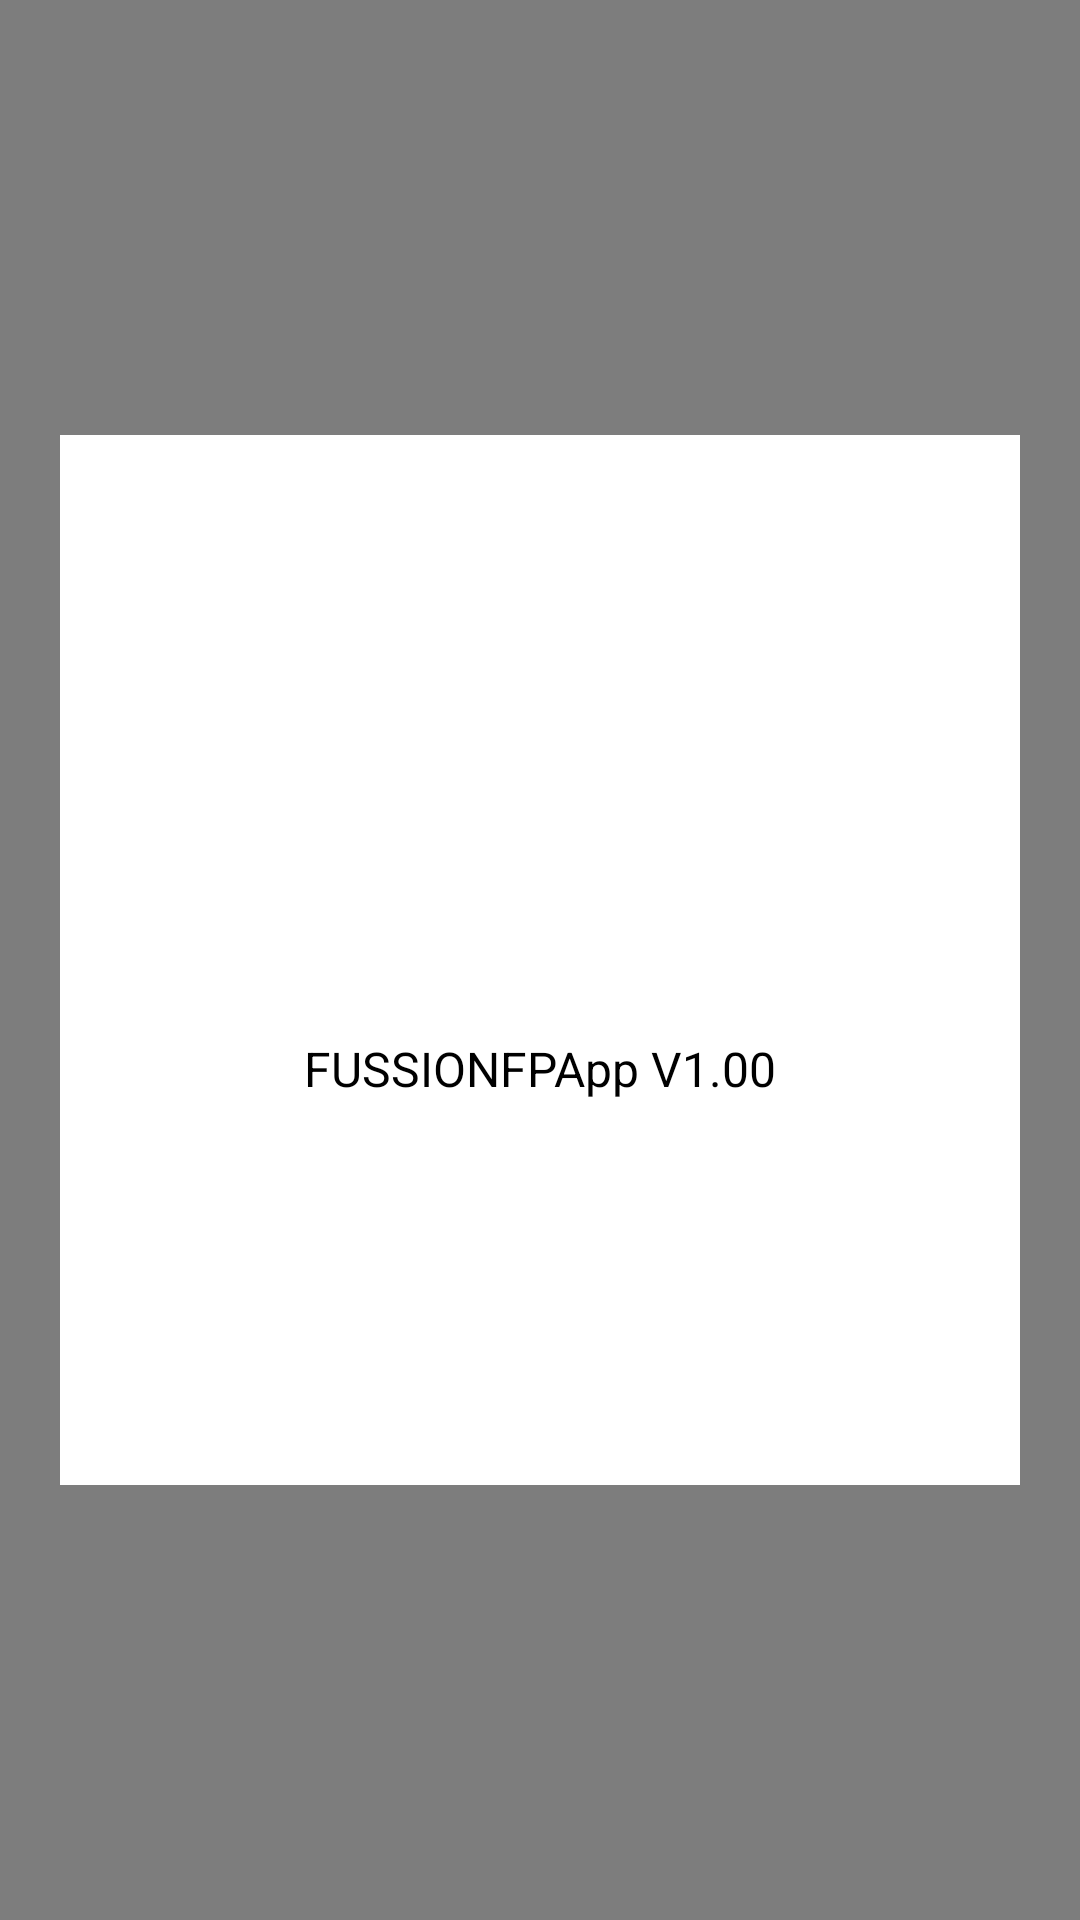

Layout XML and referenced resources for this Android screen:
<!-- AndroidManifest.xml: activity theme AppThemeNoActionBar -->
<!-- res/layout/activity_info.xml -->
<?xml version="1.0" encoding="utf-8"?>
<FrameLayout xmlns:android="http://schemas.android.com/apk/res/android"
    android:layout_width="match_parent"
    android:layout_height="match_parent"
    xmlns:tools="http://schemas.android.com/tools"
    tools:context=".InfoActivity">

    <View
        android:layout_width="match_parent"
        android:layout_height="match_parent"
        android:background="@android:color/black"
        android:alpha="0.5"/>

    <FrameLayout
        android:layout_width="match_parent"
        android:layout_height="350dp"
        android:layout_marginLeft="20dp"
        android:layout_marginRight="20dp"
        android:layout_gravity="center"
        android:background="@color/white"
        android:orientation="vertical">

        <ImageView
            android:layout_width="match_parent"
            android:layout_height="200dp"
            android:id="@+id/completedImage"
            android:layout_gravity="center_horizontal"/>

        <LinearLayout
            android:layout_width="match_parent"
            android:layout_height="wrap_content"
            android:layout_gravity="bottom"
            android:layout_marginTop="30dp"
            android:orientation="vertical">

            <ImageView
                android:layout_width="130dp"
                android:layout_height="80dp"
                android:layout_gravity="center"
                android:background="@drawable/smalllogo"/>

            <TextView
                android:layout_width="wrap_content"
                android:layout_height="wrap_content"
                android:textColor="@android:color/black"
                android:textSize="16sp"
                android:layout_marginTop="40dp"
                android:layout_marginLeft="20dp"
                android:layout_marginRight="20dp"
                android:layout_gravity="center"
                android:text="@string/info"/>

            <Button
                android:layout_width="match_parent"
                android:layout_height="wrap_content"
                android:id="@+id/closeButton"
                android:textSize="14sp"
                android:layout_marginLeft="30dp"
                android:layout_marginRight="30dp"
                android:layout_marginTop="50dp"
                android:background="@drawable/bg_button_primary"
                android:textColor="@color/white"
                android:text="KEMBALI"
                android:layout_marginBottom="30dp"
                android:textAllCaps="false"/>

        </LinearLayout>

    </FrameLayout>

</FrameLayout>
<!-- resources referenced by this layout -->
<resources>
  <color name="white">#FFFFFFFF</color>
  <string name="info">FUSSIONFPApp V1.00</string>
  <style name="AppThemeNoActionBar" parent="Theme.AppCompat.Light.NoActionBar">
          <item name="colorPrimary">@color/colorPrimary</item>
          <item name="colorPrimaryDark">@color/colorPrimaryDark</item>
          <item name="colorAccent">@color/young_blue</item>
      </style>
  <color name="colorPrimary">#42A5F5</color>
  <color name="colorPrimaryDark">#2196F3</color>
  <color name="young_blue">#23A0F3</color>
</resources>
